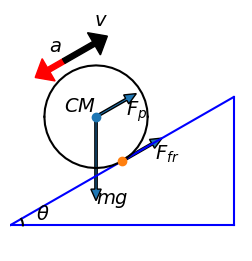

Write Python code to recreate this figure. (Note: this script raises an exception after producing the figure.)
# -*- coding: utf-8 -*-
"""
Created on Sat Jul 26 11:21:22 2014

Use GIT to restore and get previous cases figures.

@author: user
"""
import numpy as np
import matplotlib as mpl
mpl.use('pgf')
from matplotlib import pyplot as plt
from matplotlib.patches import FancyArrowPatch
import matplotlib.patches as pat
#from matplotlib.collections import PatchCollection

def rotation_matrix(axis,theta):
    axis = axis/np.sqrt(np.dot(axis,axis))
    a = np.cos(theta/2)
    b,c,d = axis*np.sin(theta/2)
    return np.array([[a*a+b*b-c*c-d*d, 2*(b*c-a*d), 2*(b*d+a*c)],
                     [2*(b*c+a*d), a*a+c*c-b*b-d*d, 2*(c*d-a*b)],
                     [2*(b*d-a*c), 2*(c*d+a*b), a*a+d*d-b*b-c*c]])
def circle_arc(axis,start_v,end_v,num_points):
    axis = axis/np.linalg.norm(axis)
    start_v = start_v/np.linalg.norm(start_v)
    end_v = end_v/np.linalg.norm(end_v)
    theta = np.arccos(np.dot(start_v,end_v))
    theta_s = list(np.arange(0.0, theta + theta/num_points, theta/num_points))
    circle_vecs = np.zeros([len(theta_s),3])
    for i,thetai in enumerate(theta_s):
        makecir = rotation_matrix(axis,thetai)
        circle_vecs[i,:] = np.dot(makecir,start_v)
    return circle_vecs
    
########
fig3 = plt.figure(3,figsize=(3,3),dpi=100)
ax = plt.gca()

#line1, = plt.plot([0,0],[np.sqrt(3),0],[np.sqrt(3),1],[0,0])

pa = np.array([0,0,0])
pb = np.array([np.sqrt(3),0,0])
pc = np.array([np.sqrt(3),1,0])

line1, = plt.plot([0,np.sqrt(3)],[0,0],'b')
line2, = plt.plot([np.sqrt(3),np.sqrt(3)],[0,1],'b')
line3, = plt.plot([0,np.sqrt(3)],[0,1],'b')

arc1 = 0.1*circle_arc([0,0,1],[1,0,0],[np.sqrt(3),1,0],10)
larc1, = plt.plot(arc1[:,0],arc1[:,1],'k')
plt.text(arc1[0,0]+0.1,arc1[0,1], r'$\theta$', fontsize=14,
         verticalalignment='bottom', horizontalalignment='left')

tangentp = pc/2
perpen = pc*3/4
po = perpen - pb
po = po/np.linalg.norm(po)
cm = tangentp + 0.4*po
cir2a = 0.4*circle_arc([0,0,1],[1,0,0],[-1,0,0],20) + cm
larc2a, = plt.plot(cir2a[:,0],cir2a[:,1],'k') 
cir2b = 0.4*circle_arc([0,0,1],[-1,0,0],[1,0,0],20) + cm
larc2b, = plt.plot(cir2b[:,0],cir2b[:,1],'k')
plt.text(cm[0],cm[1], r'$CM$', fontsize=14,verticalalignment='bottom', 
         horizontalalignment='right')
plt.plot(cm[0],cm[1],'o')
plt.plot(tangentp[0],tangentp[1],'o')

vecfr = 0.27*(pc-tangentp)
arrow1 = pat.FancyArrow(
    tangentp[0], tangentp[1], vecfr[0],vecfr[1], #increment
    width=0.018,        # Default
    head_width=0.08,    # Default: 3 * width
    head_length=0.09    # Default: 1.5 * head_width
)
ax.add_patch(arrow1)
plt.text((tangentp[0]+vecfr[0]+0.02),(tangentp[1]+vecfr[1]), r'$F_{fr}$', 
         fontsize=14,verticalalignment='top', horizontalalignment='left')

arrow2 = pat.FancyArrow(
    cm[0], cm[1], 0,-cm[1]*2/3,#increment
    width=0.018,        # Default
    head_width=0.08,    # Default: 3 * width
    head_length=0.09    # Default: 1.5 * head_width
)
ax.add_patch(arrow2)
plt.text(cm[0],cm[1]/3, r'$mg$', fontsize=14,verticalalignment='top', 
         horizontalalignment='left')

arrow3p1 = cm + po/2
arrow3 = pat.FancyArrow(
    arrow3p1[0], arrow3p1[1], -vecfr[0]/2,-vecfr[1]/2,#increment
    width=0.04,        # Default
    head_width=0.2,    # Default: 3 * width
    head_length=0.12,    # Default: 1.5 * head_width
    color = 'r'
)
ax.add_patch(arrow3)
plt.text(arrow3p1[0]-vecfr[0]/2,arrow3p1[1]-vecfr[1]/2+0.1, r'$a$', 
         fontsize=14,verticalalignment='bottom', horizontalalignment='left')

arrow3b = pat.FancyArrow(
    arrow3p1[0], arrow3p1[1], vecfr[0],vecfr[1],#increment
    width=0.04,        # Default
    head_width=0.2,    # Default: 3 * width
    head_length=0.12,    # Default: 1.5 * head_width
    color = 'k'
)
ax.add_patch(arrow3b)
plt.text(arrow3p1[0]+vecfr[0],arrow3p1[1]+vecfr[1]+0.1, r'$v$', 
         fontsize=14,verticalalignment='bottom', horizontalalignment='left')

arrow4 = pat.FancyArrow(
    cm[0], cm[1], vecfr[0],vecfr[1], #increment
    width=0.018,        # Default
    head_width=0.08,    # Default: 3 * width
    head_length=0.09    # Default: 1.5 * head_width
)
ax.add_patch(arrow4)
plt.text((cm[0]+vecfr[0]),(cm[1]+vecfr[1]), r'$F_{p}$', 
         fontsize=14,verticalalignment='top', horizontalalignment='left')


plt.axis('off')
#plt.axis('image')
plt.axis([0,1.8,-0.2,1.6])
########

########
plt.show()
fig3.savefig('friction_study2b.pgf')#, facecolor=fig.get_facecolor(), edgecolor='none')
